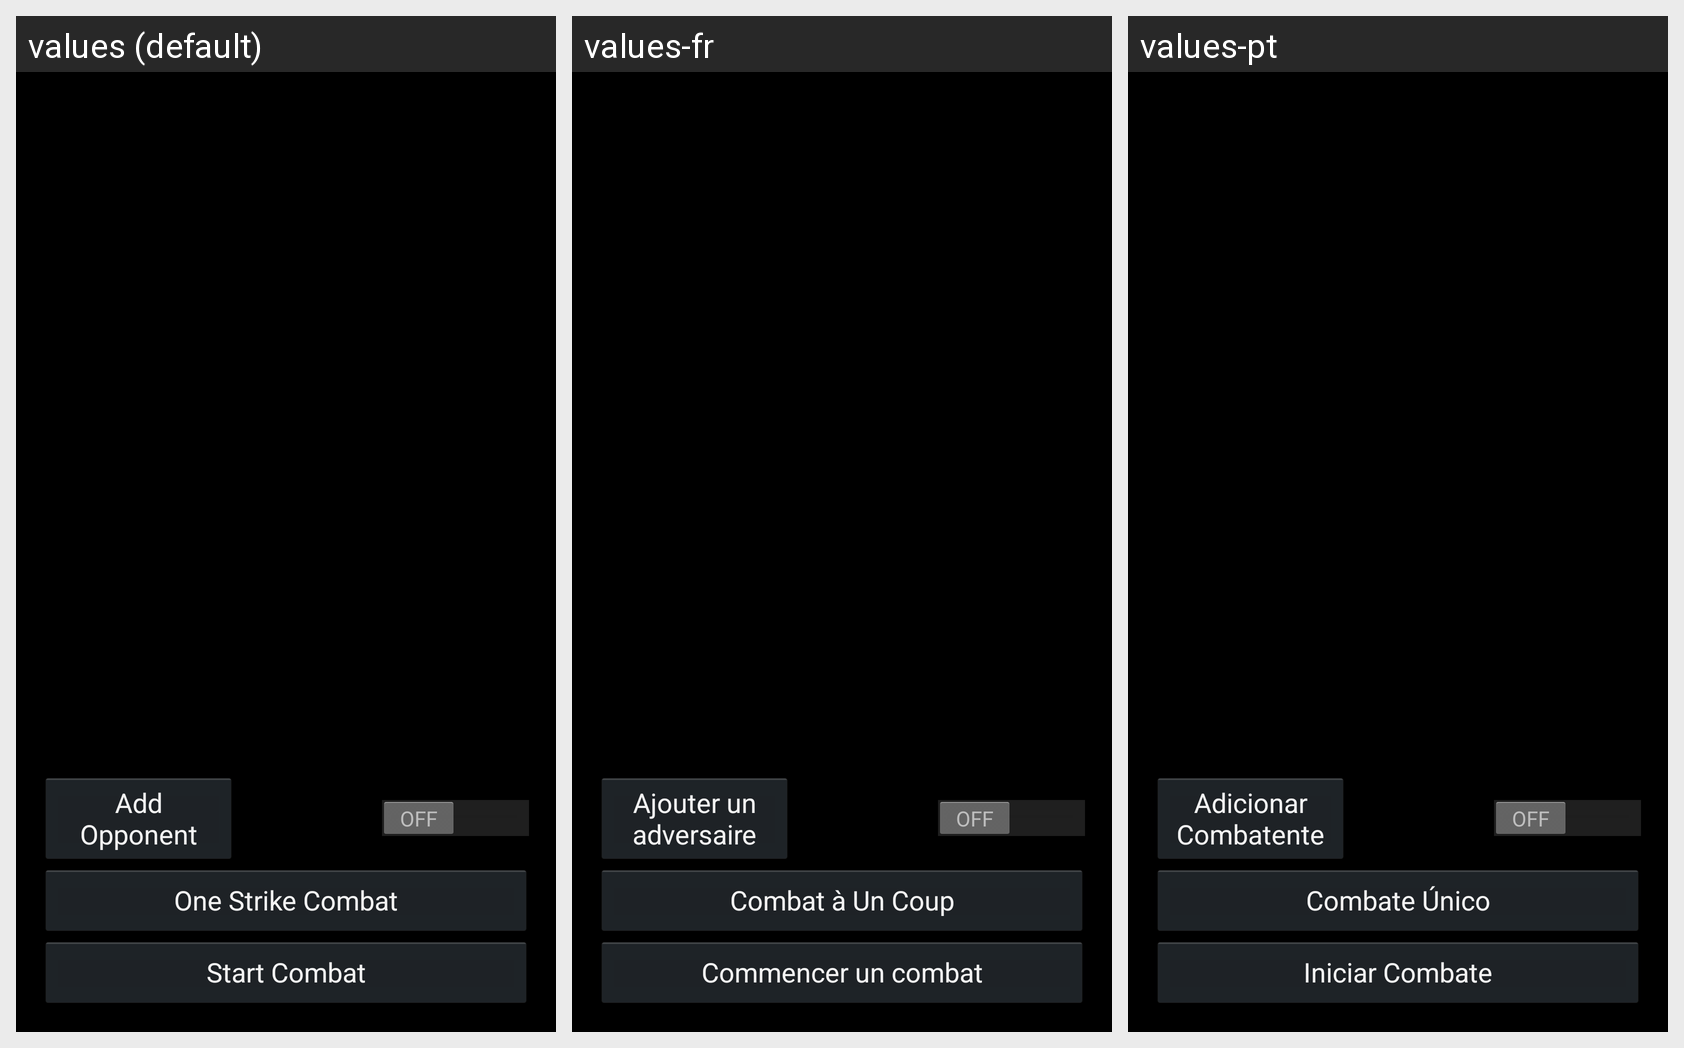

Translations of the strings shown on this Android screen, per locale in the grid:
Android screen res/layout/fragment_30com_adventure_combat.xml rendered under 3 locales, left to right: values (default), values-fr, values-pt. Device: Nexus 5 (rendered at 1080×1920; each locale shown at half size, 540×960, under a caption strip naming it); theme AppBaseTheme.
Strings drawn on this screen, with the default value and each locale's value (text and hints the layout hard-codes, and strings that could not be matched under every locale, appear in the picture but are not listed):

addCombatant
  values: Add Opponent
  values-fr: Ajouter un adversaire
  values-pt: Adicionar Combatente

oneStrikeCombat
  values: One Strike Combat
  values-fr: Combat à Un Coup
  values-pt: Combate Único

startCombat
  values: Start Combat
  values-fr: Commencer un combat
  values-pt: Iniciar Combate
